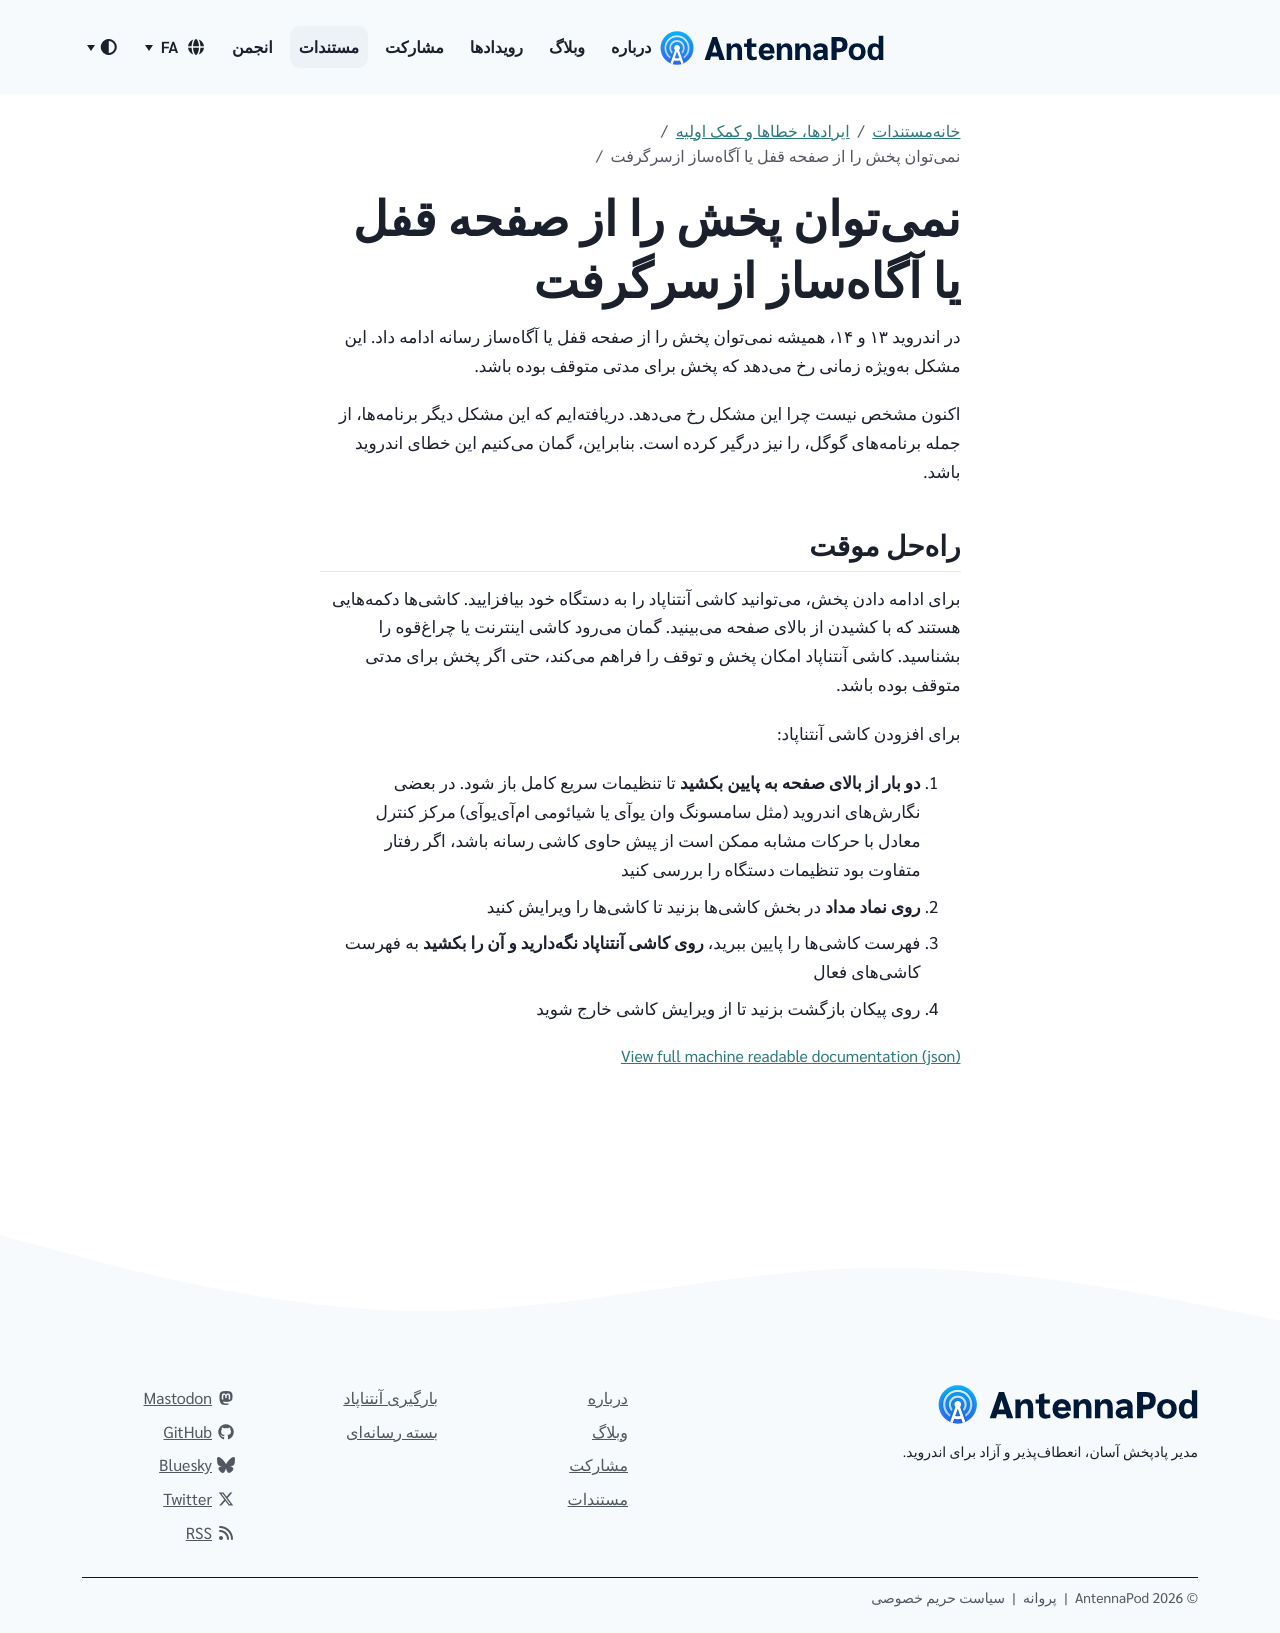

repository: AntennaPod/antennapod.github.io · page: fa/documentation/bugs-first-aid/cannot-resume-playback.html · generator: jekyll

در اندروید ۱۳ و ۱۴، همیشه نمیتوان پخش را از صفحه قفل یا آگاهساز رسانه ادامه داد. این مشکل بهویژه زمانی رخ میدهد که پخش برای مدتی متوقف بوده باشد.

اکنون مشخص نیست چرا این مشکل رخ میدهد. دریافتهایم که این مشکل دیگر برنامهها، از جمله برنامههای گوگل، را نیز درگیر کرده است. بنابراین، گمان میکنیم این خطای اندروید باشد.

## راهحل موقت

برای ادامه دادن پخش، میتوانید کاشی آنتناپاد را به دستگاه خود بیافزایید. کاشیها دکمههایی هستند که با کشیدن از بالای صفحه میبینید. گمان میرود کاشی اینترنت یا چراغقوه را بشناسید. کاشی آنتناپاد امکان پخش و توقف را فراهم میکند، حتی اگر پخش برای مدتی متوقف بوده باشد.

برای افزودن کاشی آنتناپاد:

1. **دو بار از بالای صفحه به پایین بکشید** تا تنظیمات سریع کامل باز شود. در بعضی نگارشهای اندروید (مثل سامسونگ وان یوآی یا شیائومی امآییوآی) مرکز کنترل معادل با حرکات مشابه ممکن است از پیش حاوی کاشی رسانه باشد، اگر رفتار متفاوت بود تنظیمات دستگاه را بررسی کنید

1. **روی نماد مداد** در بخش کاشیها بزنید تا کاشیها را ویرایش کنید

1. فهرست کاشیها را پایین ببرید، **روی کاشی آنتناپاد نگهدارید و آن را بکشید** به فهرست کاشیهای فعال

1. روی پیکان بازگشت بزنید تا از ویرایش کاشی خارج شوید
